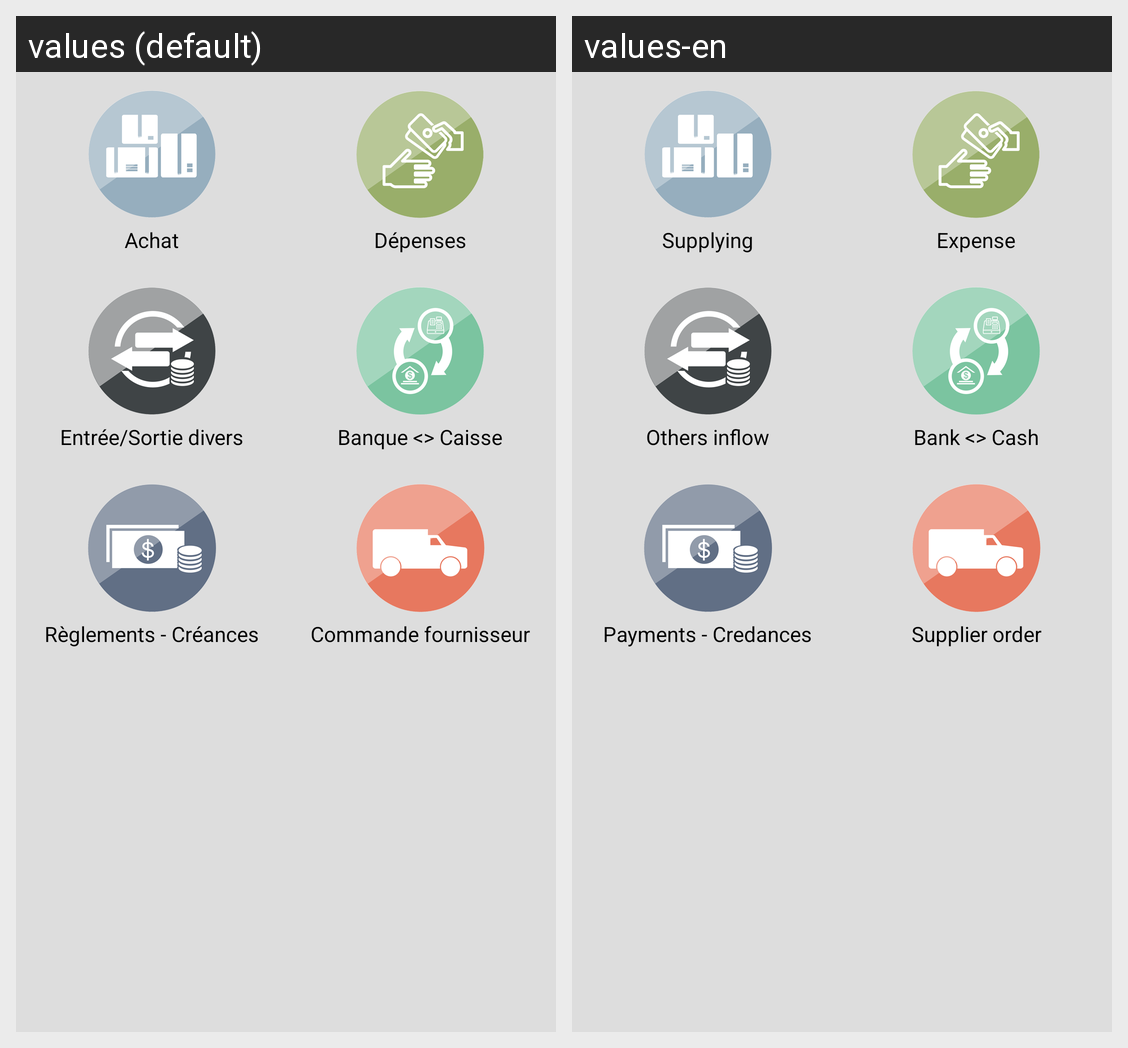

Here is an Android app screen in its default locale and in the app's own translations. Write out the translated-string differences for the strings that appear on this screen.
Android screen res/layout/dashboard.xml rendered under 2 locales, left to right: values (default), values-en. Device: Nexus 5 (rendered at 1080×1920; each locale shown at half size, 540×960, under a caption strip naming it); theme AppTheme.
Strings drawn on this screen, with the default value and each locale's value (text and hints the layout hard-codes, and strings that could not be matched under every locale, appear in the picture but are not listed):

menu_achat
  values: Achat
  values-en: Supplying

menu_depense
  values: Dépenses
  values-en: Expense

menu_divers
  values: Entrée/Sortie divers
  values-en: Others inflow

menu_banquetransaction
  values: Banque <> Caisse
  values-en: Bank <> Cash

menu_creance
  values: Règlements - Créances
  values-en: Payments - Credances

menu_commande_fournisseur
  values: Commande fournisseur
  values-en: Supplier order
